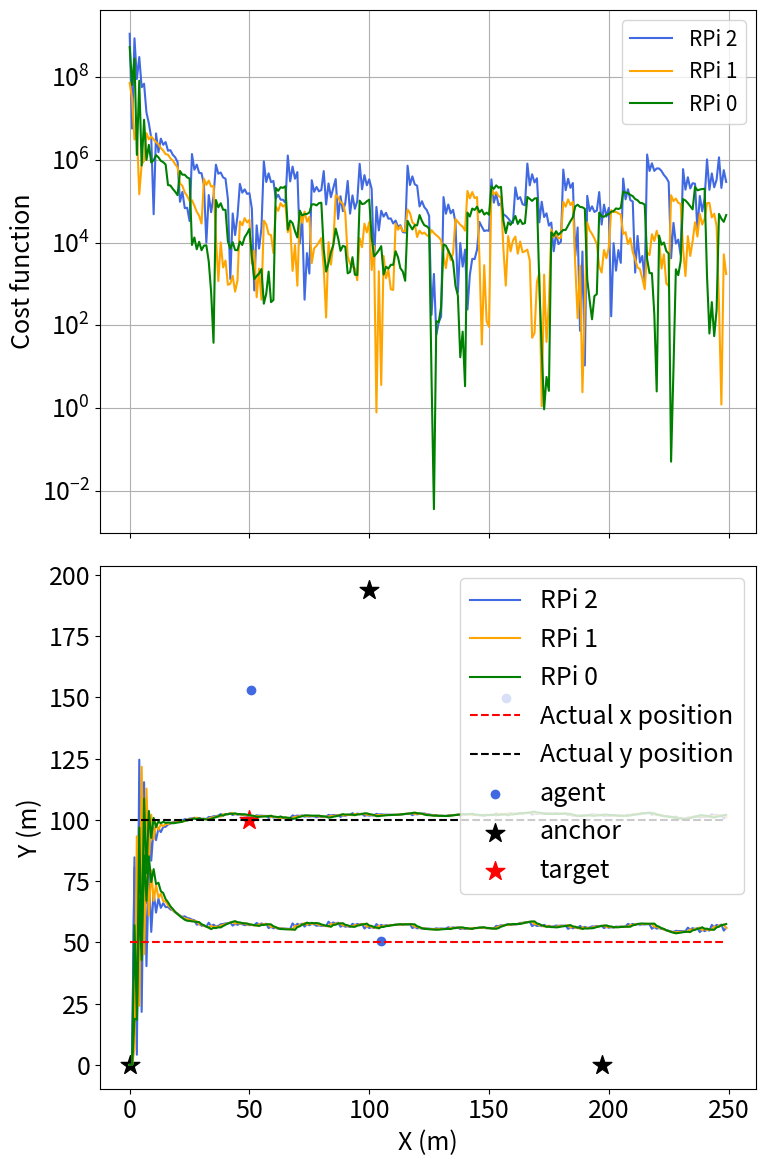

Generate this figure with matplotlib:
"""
[redacted]
[redacted]
"""


import numpy as np
import matplotlib.pyplot as plt
import random
plt.rcParams.update({'font.size': 18})


def initialize_neighbors(m):
    """
    Initialize neighbors based on adjacent matrix.
    """
    neighbors_index = []

    # Fill neighbors based on adjacency matrix
    for i in range(len(m)):
        neighbors_index.append([])
        for j in range(len(m[i])):
            if m[i][j] != 0:
                neighbors_index[i].append(j)
    return neighbors_index


# ---------- Utils for localization ------------

IPS = ["192.168.164.86",
       "192.168.164.107",
       "192.168.164.55"]


agents_position = [[50, 150], [100, 50], [150, 150]]
noisy_agents_position = [[50, 150], [100, 50], [150, 150]]

anchor_position = [[0.0, 0.0], [197, 0], [100, 194]]
target_position = [50, 100]
agents_distance = []  # Actual distances between target and each agent
noisy_agents_distance = []  # Actual distances between target and each agent

d = ''
for i in range(len(agents_position)):
    agents_distance.append(round(np.linalg.norm(np.array(target_position) - np.array(agents_position[i])), 4))
    noisy_agents_distance.append(round(np.linalg.norm(np.array(target_position) - np.array(agents_position[i])), 4))
    d += f'{IPS[i]}:{agents_position[i][0]},{agents_position[i][1]},{round(np.linalg.norm(np.array(target_position) - np.array(agents_position[i])), 4)} '


for i in range(len(agents_position)):
    agents_position[i][0] = np.random.uniform(agents_position[i][0]*0.95, agents_position[i][0]*1.05)
    agents_position[i][1] = np.random.uniform(agents_position[i][1]*0.95, agents_position[i][1]*1.05)
    noisy_agents_position[i][0] = agents_position[i][0]
    noisy_agents_position[i][1] = agents_position[i][1]
    noisy_agents_distance[i] = np.random.uniform(agents_distance[i]*0.95, agents_distance[i]*1.05)

# ------------ Gradient descent --------------

# Global variables

ADJACENCY = [[1, 1, 0],
             [1, 1, 1],
             [0, 1, 1]]


NEIGHBORS_INDEX = initialize_neighbors(ADJACENCY)

T = 250  # Iterations

state = np.zeros((T+1, len(ADJACENCY), 6))  # [x1, x2, z1, z2, g1, g2]
gradient = np.zeros((len(ADJACENCY), T))  # For plot
f = np.zeros((len(ADJACENCY), T))  # For plot (cost function)
y = np.zeros((len(ADJACENCY), T))  # For plot
x = np.zeros((len(ADJACENCY), T))  # For plot

gamma = 4e-6  # Step


for t in range(T):

    for n in range(len(ADJACENCY)):

        if t % 5 == 1:
            print('oui')
            noisy_agents_position[n][0] = np.random.uniform(agents_position[n][0] * 0.98, agents_position[n][0] * 1.02)
            noisy_agents_position[n][1] = np.random.uniform(agents_position[n][1] * 0.98, agents_position[n][1] * 1.02)
            noisy_agents_distance[n] = np.random.uniform(agents_distance[n] * 0.98, agents_distance[n] * 1.02)

        position = noisy_agents_position[n]
        distance = noisy_agents_distance[n]

        # Time variation of measures
        # Every 30 iteration, a new measure is performed
        if t%30 == 0:
            RMS_time_dist = 0.001 + 0.001*distance
            distance += random.gauss(0, RMS_time_dist)
            position[0] += random.gauss(0, RMS_time_dist)
            position[1] += random.gauss(0, RMS_time_dist)


        xi_t = np.array(state[t][n][0:2])
        zi_t = np.array(state[t][n][2:4])

        wijxj = np.zeros(2)
        wijzj = np.zeros(2)
        wijgj = np.zeros(2)
        for j in NEIGHBORS_INDEX[n]:
            wij = np.array(ADJACENCY[n][j] / sum(ADJACENCY[n]))
            xj_t = np.array(state[t][j][0:2])
            zj_t = np.array(state[t][j][2:4])
            gj_t = np.array(state[t][j][4:6])
            wijxj += wij*xj_t
            wijzj += wij*zj_t
            wijgj += wij*gj_t

        gi_t = state[t][n][4:6]

        state[t+1][n][0:2] = wijxj - zi_t - gamma * gi_t  # xi_{t+1}
        state[t+1][n][2:4] = wijzj - gamma * gi_t + gamma * wijgj  # zi_{t+1}
        xi_t1 = np.array(state[t+1][n][0:2])
        state[t+1][n][4:6] = 4 * (distance**2 - np.linalg.norm(xi_t1 - position)**2) * (position - xi_t1)  # gi_{t+1}

        f[n][t] = (distance**2 - np.linalg.norm(xi_t1 - position)**2)**2
        x[n][t] = state[t][n][0]
        y[n][t] = state[t][n][1]

fig, axs = plt.subplots(2, 1, figsize=(8, 12), sharex=True)

color=['green', 'orange', 'royalblue']
for n in reversed(range(len(agents_position))):
    axs[0].plot(f[n], label=f'RPi {n}', color=color[n])
    axs[1].plot(x[n], label=f'RPi {n}', color=color[n])
    axs[1].plot(y[n], color=color[n])

axs[1].plot([target_position[0]]*len(f[0]), label='Actual x position', color='red', linestyle='--')
axs[1].plot([target_position[1]]*len(f[0]), label='Actual y position', color='black', linestyle='--')
axs[0].set_ylabel('Cost function')
axs[1].set_ylabel('Target position [m]')
axs[1].set_xlabel('Iteration')
axs[0].set_yscale('log')
axs[0].grid()
axs[1].grid()
axs[1].legend(loc='lower right', fontsize=15)
axs[0].legend(loc='upper right', fontsize=15)
plt.tight_layout()
plt.savefig('simu_loc_precision_bias.png')
plt.show()

print(f'x error: {abs(x[0][-1]-target_position[0])*100} cm')
print(f'y error: {abs(y[0][-1]-target_position[1])*100} cm')
print(f'Distance from actual target: {np.sqrt((y[0][-1]-target_position[1])**2+(x[0][-1]-target_position[0])**2)*100} cm')

plt.scatter(agents_position[0][0], agents_position[0][1], color='royalblue', label='agent')
for n in range(1, len(agents_position)):
    plt.scatter(agents_position[n][0], agents_position[n][1], color='royalblue')

plt.scatter(anchor_position[0][0], anchor_position[0][1], color='black', label='anchor', marker='*', s=200)
for n in range(1, len(anchor_position)):
    plt.scatter(anchor_position[n][0], anchor_position[n][1], color='black', marker='*', s=200)

plt.scatter(target_position[0], target_position[1], color='red', label='target', marker='*', s=200)
plt.xlabel("X (m)")
plt.ylabel("Y (m)")
plt.grid()
plt.legend()
plt.tight_layout()
plt.savefig("loc_setup.png")
plt.show()

"""
5e-7
x error: 0.0010593177144357924 cm
y error: 0.0013895376852701702 cm
Distance from actual target: 0.0017472747348094557 cm

4e-6
x error: 0.0010618153304164935 cm
y error: 0.0014010119357976691 cm
Distance from actual target: 0.0017579209994066911 cm
"""